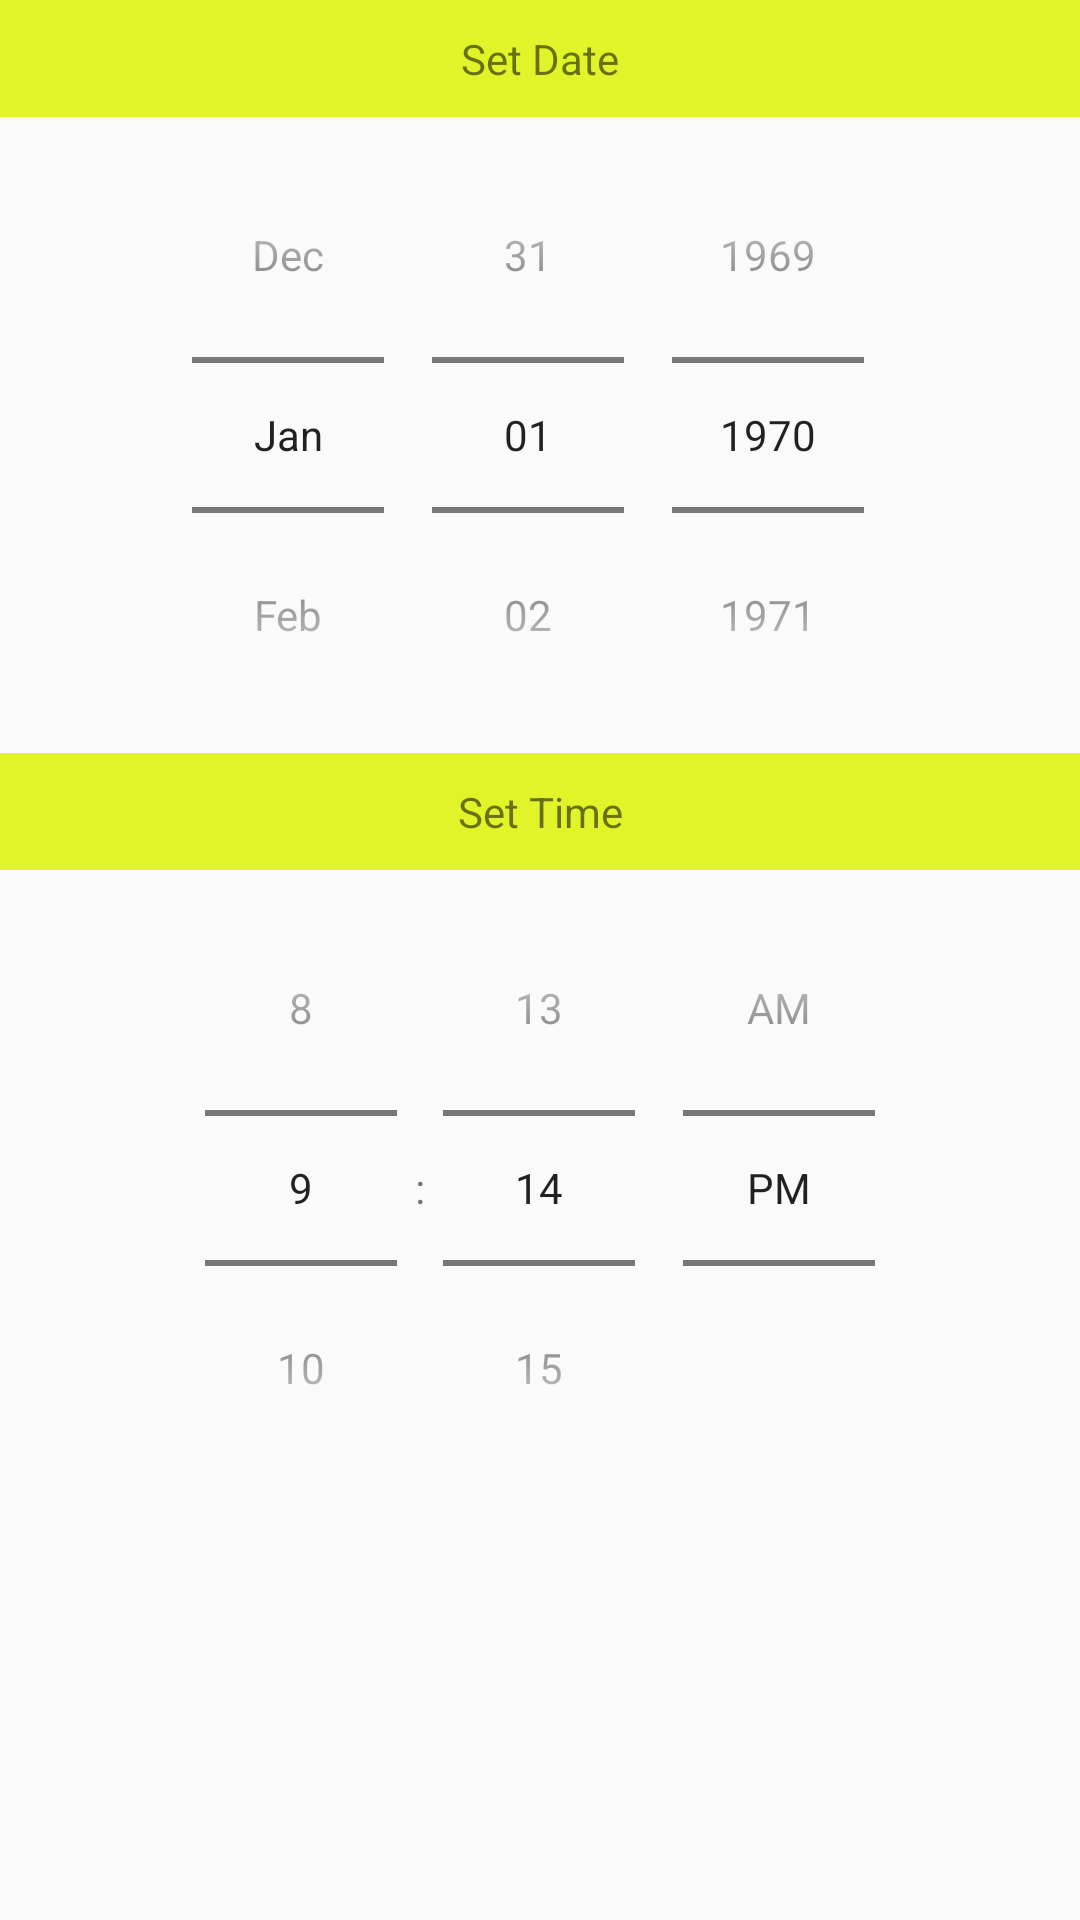

Produce the Android XML layout that renders to this screen, including the resource entries it uses.
<!-- AndroidManifest.xml: application theme AppTheme -->
<!-- res/layout/dialog_date_time_picker.xml -->
<?xml version="1.0" encoding="utf-8"?>
    <LinearLayout
        xmlns:android="http://schemas.android.com/apk/res/android"
        android:orientation="vertical"
        android:layout_width="match_parent"
        android:layout_height="wrap_content">

        <TextView
            android:layout_width="match_parent"
            android:layout_height="wrap_content"
            android:gravity="center_horizontal"
            android:padding="10dp"
            android:text="Set Date"
            android:textAlignment="center"
            android:background="@color/complement3" />

    <DatePicker
        android:id="@+id/date_picker"
        android:layout_width="match_parent"
        android:layout_height="wrap_content"
        android:calendarViewShown="false"
        android:datePickerMode="spinner"
        android:spinnersShown="true" />

    <TextView
        android:layout_width="match_parent"
        android:layout_height="wrap_content"
        android:background="@color/complement3"
        android:gravity="center_horizontal"
        android:padding="10dp"
        android:text="Set Time"
        android:textAlignment="center" />

    <TimePicker
            android:id="@+id/time_picker"
            android:timePickerMode="spinner"
            android:layout_width="match_parent"
            android:layout_height="wrap_content" />

</LinearLayout>
<!-- resources referenced by this layout -->
<resources>
  <color name="complement3">#E1F429</color>
  <style name="AppTheme" parent="Theme.AppCompat.Light.DarkActionBar">
          
          <item name="colorPrimary">@color/colorPrimary</item>
          <item name="colorPrimaryDark">@color/colorPrimaryDark</item>
          <item name="colorAccent">@color/colorAccent</item>
      </style>
  <color name="colorPrimary">#8A1FA4</color>
  <color name="colorPrimaryDark">#73098D</color>
  <color name="colorAccent">#E1F429</color>
</resources>
